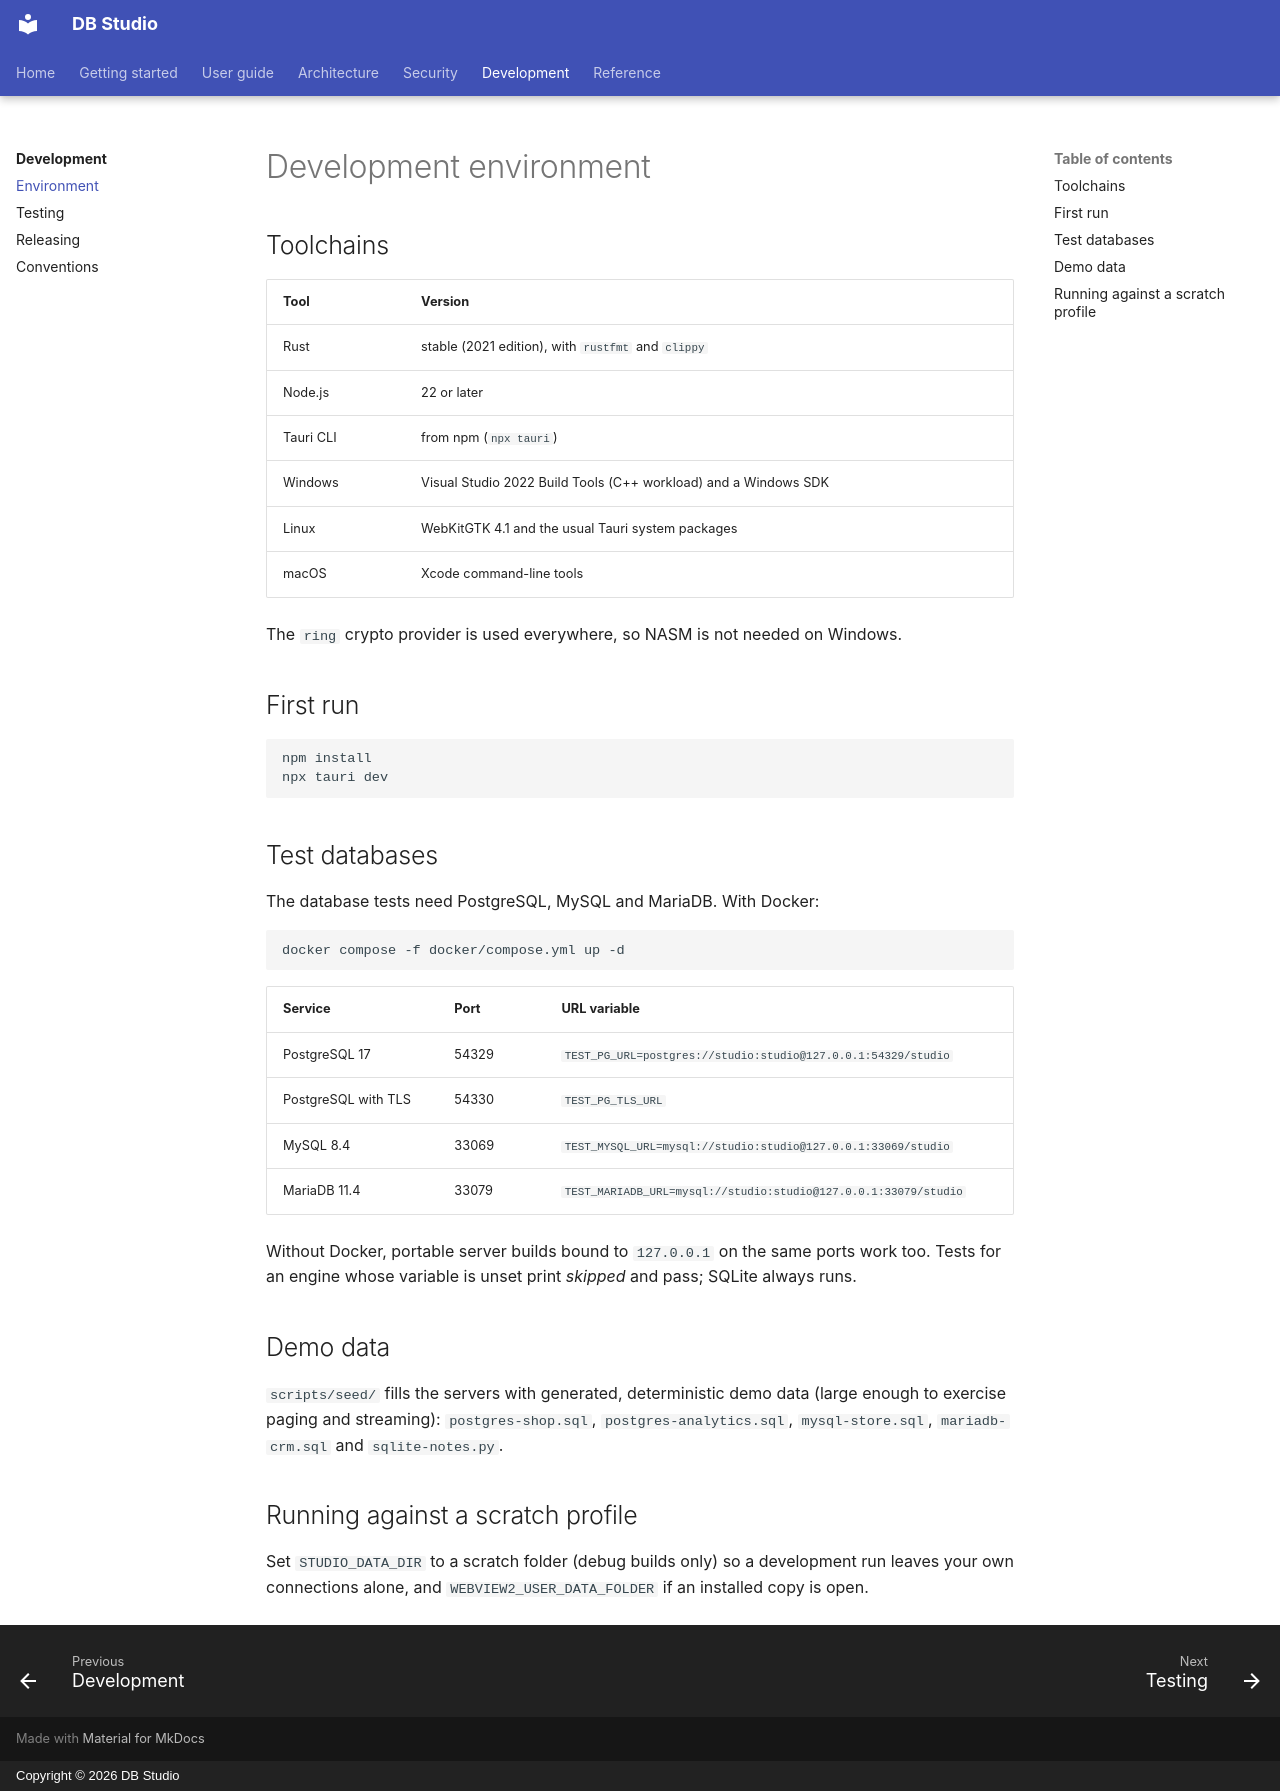

repository: hasinishraq/db-studio-documentation · page: development/environment/index.html · generator: mkdocs · copyright: Copyright © 2026 DB Studio

# Development environment

## Toolchains

| Tool | Version |
|---|---|
| Rust | stable (2021 edition), with `rustfmt` and `clippy` |
| Node.js | 22 or later |
| Tauri CLI | from npm (`npx tauri`) |
| Windows | Visual Studio 2022 Build Tools (C++ workload) and a Windows SDK |
| Linux | WebKitGTK 4.1 and the usual Tauri system packages |
| macOS | Xcode command-line tools |

The `ring` crypto provider is used everywhere, so NASM is not needed on Windows.

## First run

```bash
npm install
npx tauri dev
```

## Test databases

The database tests need PostgreSQL, MySQL and MariaDB. With Docker:

```bash
docker compose -f docker/compose.yml up -d
```

| Service | Port | URL variable |
|---|---|---|
| PostgreSQL 17 | 54329 | `TEST_PG_URL=postgres://studio:studio@127.0.0.1:54329/studio` |
| PostgreSQL with TLS | 54330 | `TEST_PG_TLS_URL` |
| MySQL 8.4 | 33069 | `TEST_MYSQL_URL=mysql://studio:studio@127.0.0.1:33069/studio` |
| MariaDB 11.4 | 33079 | `TEST_MARIADB_URL=mysql://studio:studio@127.0.0.1:33079/studio` |

Without Docker, portable server builds bound to `127.0.0.1` on the same ports work too. Tests for
an engine whose variable is unset print *skipped* and pass; SQLite always runs.

## Demo data

`scripts/seed/` fills the servers with generated, deterministic demo data (large
enough to exercise paging and streaming): `postgres-shop.sql`, `postgres-analytics.sql`, `mysql-store.sql`,
`mariadb-crm.sql` and `sqlite-notes.py`.

## Running against a scratch profile

Set `STUDIO_DATA_DIR` to a scratch folder (debug builds only) so a development run leaves your
own connections alone, and `WEBVIEW2_USER_DATA_FOLDER` if an installed copy is open.
